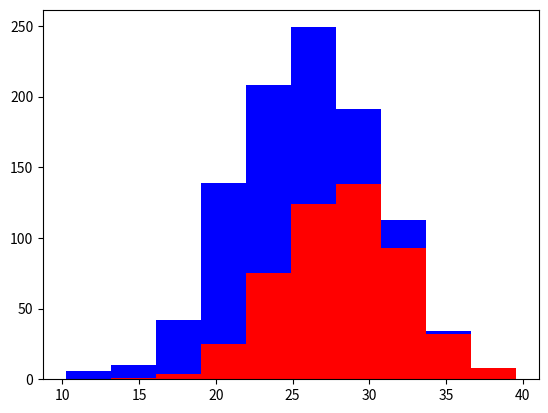

Recreate this plot in Python.
import numpy as np
import matplotlib.pyplot as plt

greyhounds = 500
labs = 500

# 랜덤 +- 4인치
grey_height = 28 + 4 * np.random.randn(greyhounds)
lab_height = 24 + 4 * np.random.randn(labs)

# 그래프 시각화
plt.hist([grey_height, lab_height], stacked=True, color=['r', 'b'])
plt.show()

# 유용하지만 완벽한 정보가 아닐 경우 > 많은 특징이 필요한 이유
# 필요없는 특징을 추가할 경우 분류기준의 정확성을 떨어트림
# 연관성이 없는 특징을 사용해야 할 것
# 특징 분류를 절대로 운에 맡기지 말 것